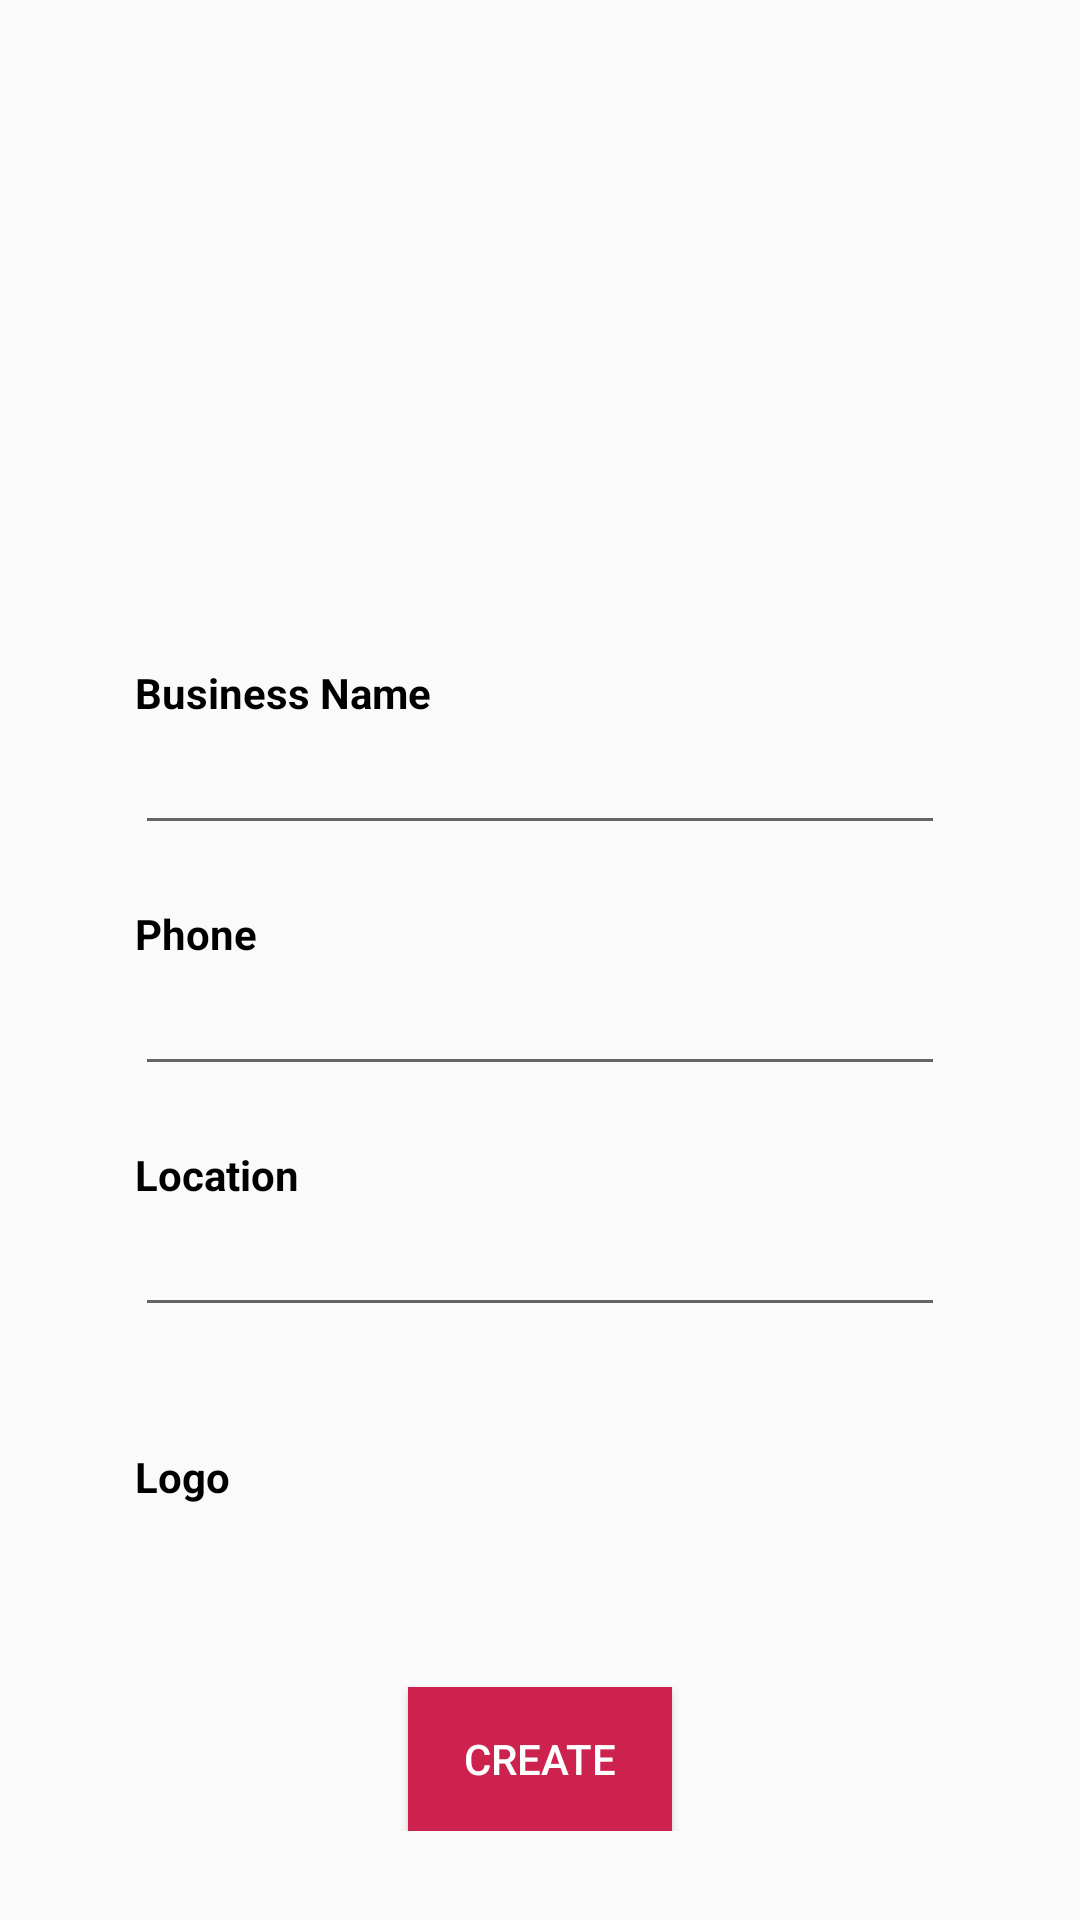

This screen was rendered from an Android layout file. Write that file and the resources it references.
<!-- AndroidManifest.xml: application theme Theme.MakeYourMark -->
<!-- res/layout/activity_seller_signup.xml -->
<?xml version="1.0" encoding="utf-8"?>
<LinearLayout
    android:weightSum="5"
    xmlns:android="http://schemas.android.com/apk/res/android"
    xmlns:app="http://schemas.android.com/apk/res-auto"
    xmlns:tools="http://schemas.android.com/tools"
    android:layout_width="match_parent"
    android:layout_height="match_parent"
    tools:context=".SellerSignup"
    android:orientation="vertical">

    <RelativeLayout
        android:layout_weight="1.5"
        android:layout_width="match_parent"
        android:layout_height="0dp">

        <ImageView
            android:scaleType="centerCrop"
            android:src="@drawable/main_background"
            android:layout_width="match_parent"
            android:layout_height="match_parent">
        </ImageView>
    </RelativeLayout>

    <RelativeLayout
        android:layout_weight="3.5"
        android:layout_width="match_parent"
        android:layout_height="0dp">

        <ScrollView
            android:layout_marginBottom="30dp"
            android:layout_centerInParent="true"
            android:layout_width="match_parent"
            android:layout_height="wrap_content">

            <LinearLayout
                android:layout_marginLeft="45dp"
                android:layout_marginRight="45dp"
                android:layout_width="match_parent"
                android:layout_height="wrap_content"
                android:orientation="vertical">

                <TextView
                    android:layout_width="wrap_content"
                    android:layout_height="wrap_content"
                    android:text="Business Name"
                    android:textStyle="bold"></TextView>

                <EditText
                    android:id="@+id/business_name"
                    android:layout_width="match_parent"
                    android:layout_height="wrap_content">
                </EditText>

                <TextView
                    android:layout_marginTop="20dp"
                    android:textStyle="bold"
                    android:layout_width="wrap_content"
                    android:layout_height="wrap_content"
                    android:text="Phone">
                </TextView>

                <EditText
                    android:id="@+id/phone"
                    android:inputType="textEmailAddress"
                    android:layout_width="match_parent"
                    android:layout_height="wrap_content">
                </EditText>

                <TextView
                    android:layout_marginTop="20dp"
                    android:textStyle="bold"
                    android:layout_width="wrap_content"
                    android:layout_height="wrap_content"
                    android:text="Location">
                </TextView>

                <EditText
                    android:id="@+id/location"
                    android:layout_width="match_parent"
                    android:layout_height="wrap_content">
                </EditText>

                <RelativeLayout
                    android:layout_width="match_parent"
                    android:layout_height="wrap_content">

                    <TextView
                        android:textStyle="bold"
                        android:layout_width="wrap_content"
                        android:layout_height="wrap_content"
                        android:layout_alignParentLeft="true"
                        android:layout_centerVertical="true"
                        android:text="Logo"></TextView>

                    <ImageView
                        android:id="@+id/business_logo"
                        android:layout_width="100dp"
                        android:layout_height="100dp"
                        android:src="@drawable/default_image"
                        android:layout_alignParentRight="true">
                    </ImageView>

                </RelativeLayout>

                <Button
                    android:id="@+id/create_btn"
                    android:textColor="@color/white"
                    android:layout_marginTop="20dp"
                    android:layout_gravity="center"
                    android:layout_width="wrap_content"
                    android:layout_height="wrap_content"
                    android:text="Create"
                    android:background="@color/dark_pink">
                </Button>

            </LinearLayout>

        </ScrollView>



    </RelativeLayout>

</LinearLayout>
<!-- resources referenced by this layout -->
<resources>
  <color name="dark_pink">#CD224E</color>
  <color name="white">#FFFFFFFF</color>
  <style name="Theme.MakeYourMark" parent="Theme.AppCompat.Light.NoActionBar">
          
          <item name="colorPrimary">@color/purple_500</item>
          <item name="colorPrimaryVariant">@color/purple_700</item>
          <item name="colorOnPrimary">@color/white</item>
          
          <item name="colorSecondary">@color/teal_200</item>
          <item name="colorSecondaryVariant">@color/teal_700</item>
          <item name="colorOnSecondary">@color/black</item>
          
          <item name="android:statusBarColor" tools:targetApi="l">?attr/colorPrimaryVariant</item>
          
          <item name="android:textColor">@color/black</item>
      </style>
  <color name="purple_500">#FF6200EE</color>
  <color name="purple_700">#FF3700B3</color>
  <color name="teal_200">#FF03DAC5</color>
  <color name="teal_700">#FF018786</color>
  <color name="black">#FF000000</color>
</resources>
